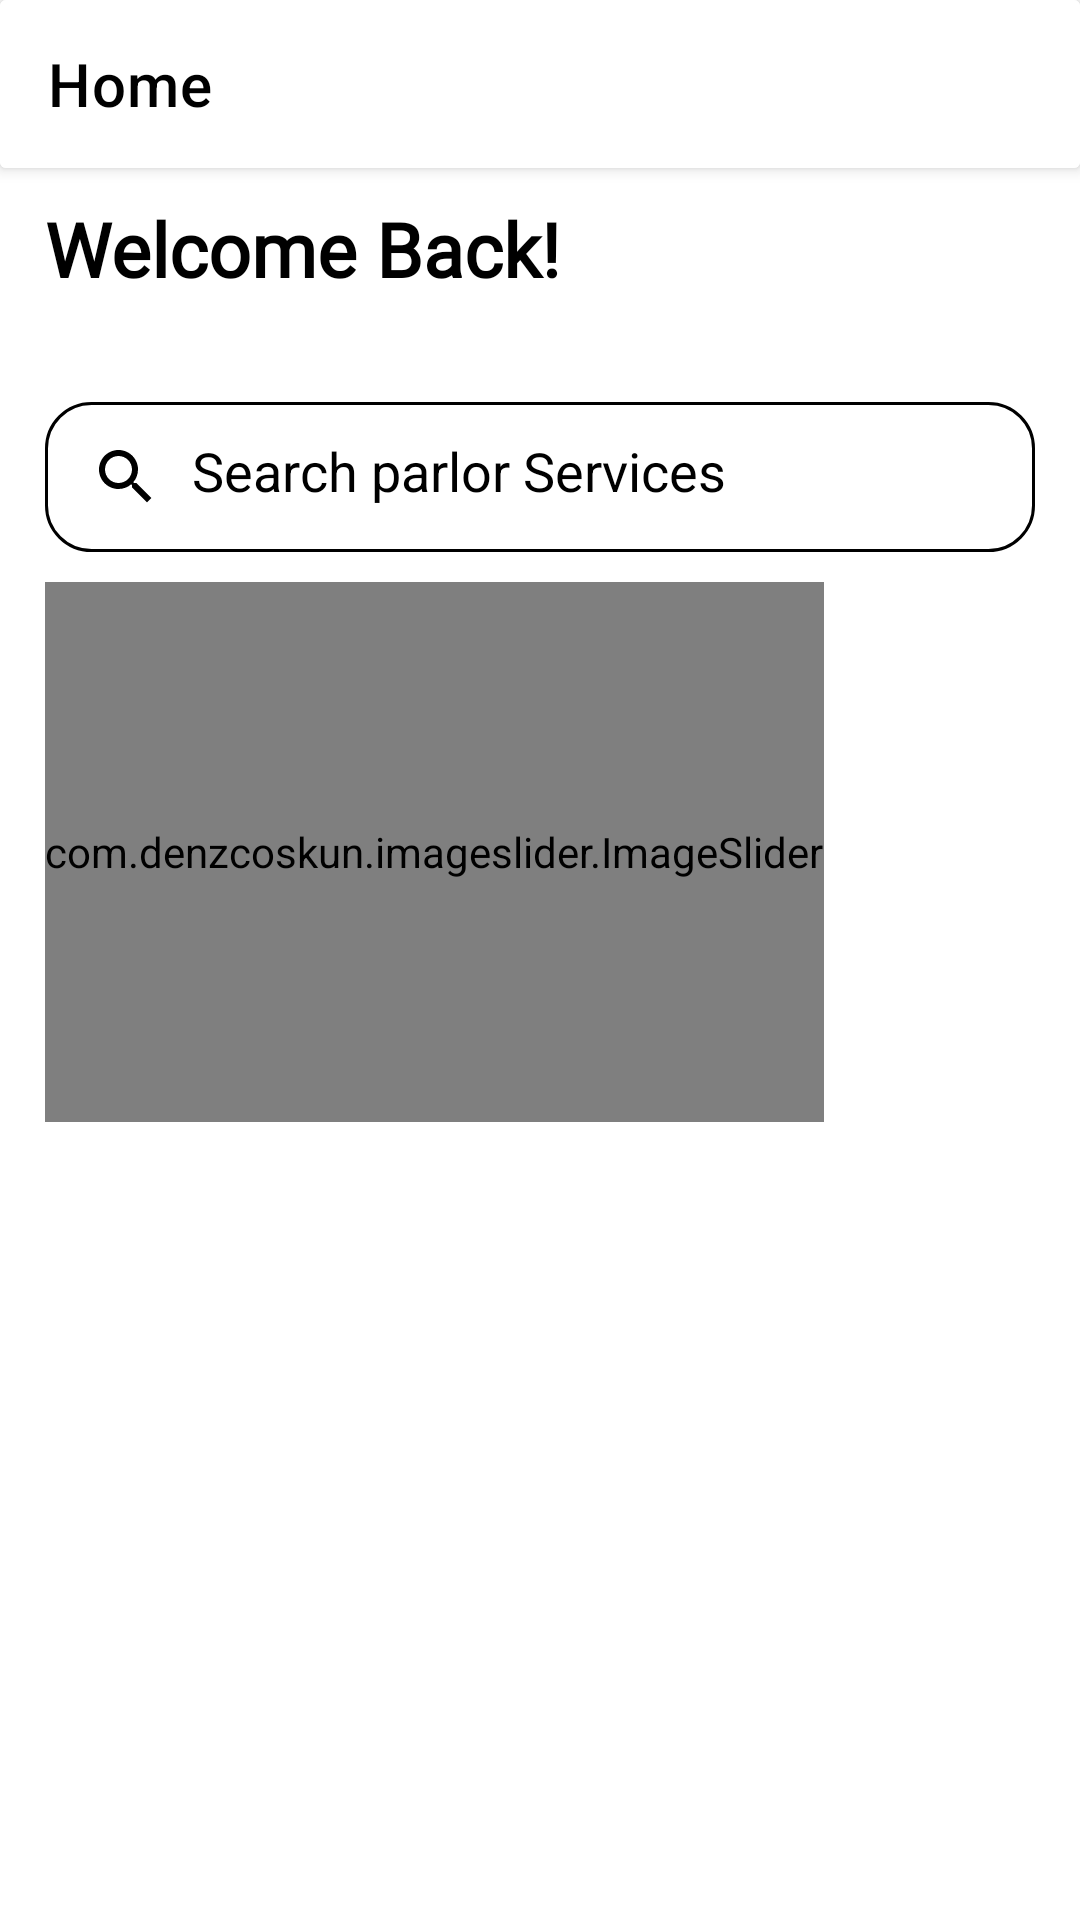

This screen was rendered from an Android layout file. Write that file and the resources it references.
<!-- AndroidManifest.xml: application theme Theme.BeautyParlorApp -->
<!-- res/layout/fragment_home.xml -->
<?xml version="1.0" encoding="utf-8"?>
<LinearLayout xmlns:android="http://schemas.android.com/apk/res/android"
    xmlns:tools="http://schemas.android.com/tools"
    android:layout_width="match_parent"
    android:layout_height="match_parent"
    xmlns:app="http://schemas.android.com/apk/res-auto"
    android:orientation="vertical"
    tools:context=".ui.fragment.bottomnav.HomeFragment">

    <androidx.cardview.widget.CardView
        android:layout_width="match_parent"
        android:layout_height="wrap_content"
        app:cardElevation="3dp">
        <androidx.appcompat.widget.Toolbar
            android:id="@+id/toolbar_home"
            android:layout_width="match_parent"
            android:layout_height="wrap_content"
            android:background="@color/white"
            android:theme="@style/ThemeOverlay.AppCompat.Dark.ActionBar"
            app:title="Home"
            app:titleTextColor="@android:color/black">

            
            <ImageView
                android:id="@+id/iv_notifications"
                android:layout_width="wrap_content"
                android:layout_height="wrap_content"
                android:layout_gravity="end"
                android:padding="8dp"
                android:src="@drawable/baseline_circle_notifications_24"
                app:tint="@color/black" />

        </androidx.appcompat.widget.Toolbar>
    </androidx.cardview.widget.CardView>


    <androidx.core.widget.NestedScrollView
        android:layout_width="match_parent"
        android:layout_height="wrap_content">

    <LinearLayout
        android:layout_width="match_parent"
        android:layout_height="wrap_content"
        android:orientation="vertical">

    <TextView
        android:layout_width="wrap_content"
        android:layout_height="wrap_content"
        android:textStyle="bold"
        android:textSize="25sp"
        android:layout_marginStart="15dp"
        android:layout_marginTop="10dp"
        android:fontFamily="@font/inter_semibold"
        android:textColor="@color/black"
        android:text="Welcome Back!"/>

    <TextView
        android:id="@+id/userName"
        android:layout_width="wrap_content"
        android:layout_height="wrap_content"
        android:textStyle="normal"
        android:textSize="18sp"
        android:fontFamily="@font/inter_semibold"
        android:textColor="@color/black"
        android:layout_marginStart="15dp"
        android:text=" "/>



            <EditText
                android:id="@+id/search"
                android:layout_width="match_parent"
                android:layout_height="50dp"
                android:hint="Search parlor Services"
                android:layout_marginTop="10dp"
                android:layout_marginStart="15dp"
                android:layout_marginEnd="15dp"
                android:textColorHint="@color/black"
                android:drawablePadding="10dp"
                android:gravity="center_vertical"
                android:padding="15dp"
                android:focusable="false"
                android:background="@drawable/search"
                app:drawableLeftCompat="@drawable/ic_baseline_search_24"
                app:drawableTint="@color/black" />

            <com.denzcoskun.imageslider.ImageSlider
                android:id="@+id/image_slider"
                android:layout_width="wrap_content"
                android:layout_marginTop="10dp"
                android:layout_height="180dp"
                app:iss_corner_radius="20"
                android:background="@drawable/tab_background"
                android:layout_marginStart="15dp"
                android:layout_marginEnd="15dp"
                app:iss_auto_cycle="true"
                app:iss_period="1000"
                app:iss_delay="0"/>

            <androidx.recyclerview.widget.RecyclerView
                android:id="@+id/serviceRv"
                android:layout_width="match_parent"
                android:layout_height="wrap_content"
                android:layout_marginStart="15dp"
                android:layout_marginEnd="15dp"
                android:layout_marginTop="10dp"
                tools:listitem="@layout/service_item_layout"/>

        </LinearLayout>

    </androidx.core.widget.NestedScrollView>

</LinearLayout>
<!-- res/layout/service_item_layout.xml (included above) -->
<?xml version="1.0" encoding="utf-8"?>
<LinearLayout xmlns:android="http://schemas.android.com/apk/res/android"
    android:layout_width="wrap_content"
    android:layout_height="wrap_content"
    xmlns:app="http://schemas.android.com/apk/res-auto">

    <androidx.cardview.widget.CardView
        android:layout_width="wrap_content"
        android:layout_height="wrap_content"
        android:layout_margin="5dp"
        app:cardElevation="3dp"
        app:cardCornerRadius="10dp">

        <LinearLayout
            android:layout_width="wrap_content"
            android:layout_height="wrap_content"
            android:orientation="vertical">

            <ImageView
                android:id="@+id/img"
                android:layout_width="150dp"
                android:layout_height="120dp"
                android:scaleType="centerCrop"
                android:src="@drawable/facial_cat"/>
            <TextView
                android:id="@+id/category"
                android:layout_width="wrap_content"
                android:layout_height="wrap_content"
                android:text="Facial"
                android:fontFamily="@font/inter_semibold"
                android:layout_marginBottom="10dp"
                android:textColor="@color/black"
                android:textSize="15dp"
                android:layout_gravity="center"/>
        </LinearLayout>
    </androidx.cardview.widget.CardView>

</LinearLayout>
<!-- resources referenced by this layout -->
<resources>
  <color name="black">#000000</color>
  <color name="white">#FFFFFF</color>
  <!-- drawable ic_baseline_search_24 (drawable) -->
  <vector android:height="24dp" android:tint="#EBF2F2F2"
      android:viewportHeight="24" android:viewportWidth="24"
      android:width="24dp" xmlns:android="http://schemas.android.com/apk/res/android">
      <path android:fillColor="@android:color/white" android:pathData="M15.5,14h-0.79l-0.28,-0.27C15.41,12.59 16,11.11 16,9.5 16,5.91 13.09,3 9.5,3S3,5.91 3,9.5 5.91,16 9.5,16c1.61,0 3.09,-0.59 4.23,-1.57l0.27,0.28v0.79l5,4.99L20.49,19l-4.99,-5zM9.5,14C7.01,14 5,11.99 5,9.5S7.01,5 9.5,5 14,7.01 14,9.5 11.99,14 9.5,14z"/>
  </vector>
  <!-- drawable search (drawable) -->
  <?xml version="1.0" encoding="utf-8"?>
  <shape xmlns:android="http://schemas.android.com/apk/res/android"
      android:shape="rectangle">
  
      <solid android:color="#FFFFFF"/>
      <corners android:radius="15dp"/>
      <stroke android:color="@color/black" android:width="1dp"/>
  
  
  </shape>
  <!-- drawable tab_background (drawable) -->
  <?xml version="1.0" encoding="utf-8"?>
  <shape android:shape="rectangle"
      xmlns:android="http://schemas.android.com/apk/res/android">
  
      <stroke android:width="1dp" android:color="@color/black"/>
      <corners android:radius="15dp"/>
      <solid android:color="@color/white"/>
  </shape>
  <style name="Theme.BeautyParlorApp" parent="Theme.MaterialComponents.DayNight.DarkActionBar">
          <item name="android:windowNoTitle">true</item>
          
          <item name="android:windowFullscreen">false</item>
  
          
          <item name="colorPrimary">@color/black</item>
          <item name="colorPrimaryVariant">@color/dark_gray</item>
          <item name="colorOnPrimary">@color/dark_gray</item>
  
          
          <item name="colorSecondary">@color/teal_200</item>
          <item name="colorSecondaryVariant">@color/teal_700</item>
          <item name="colorOnSecondary">@color/blue</item>
  
          
          <item name="android:statusBarColor">#D5F583FF</item>
  
          
          <item name="android:windowLightStatusBar">false</item>
      </style>
  <color name="dark_gray">#BDB4B4</color>
  <color name="teal_200">#FF03DAC5</color>
  <color name="teal_700">#FF018786</color>
  <color name="blue">#02125C</color>
</resources>
